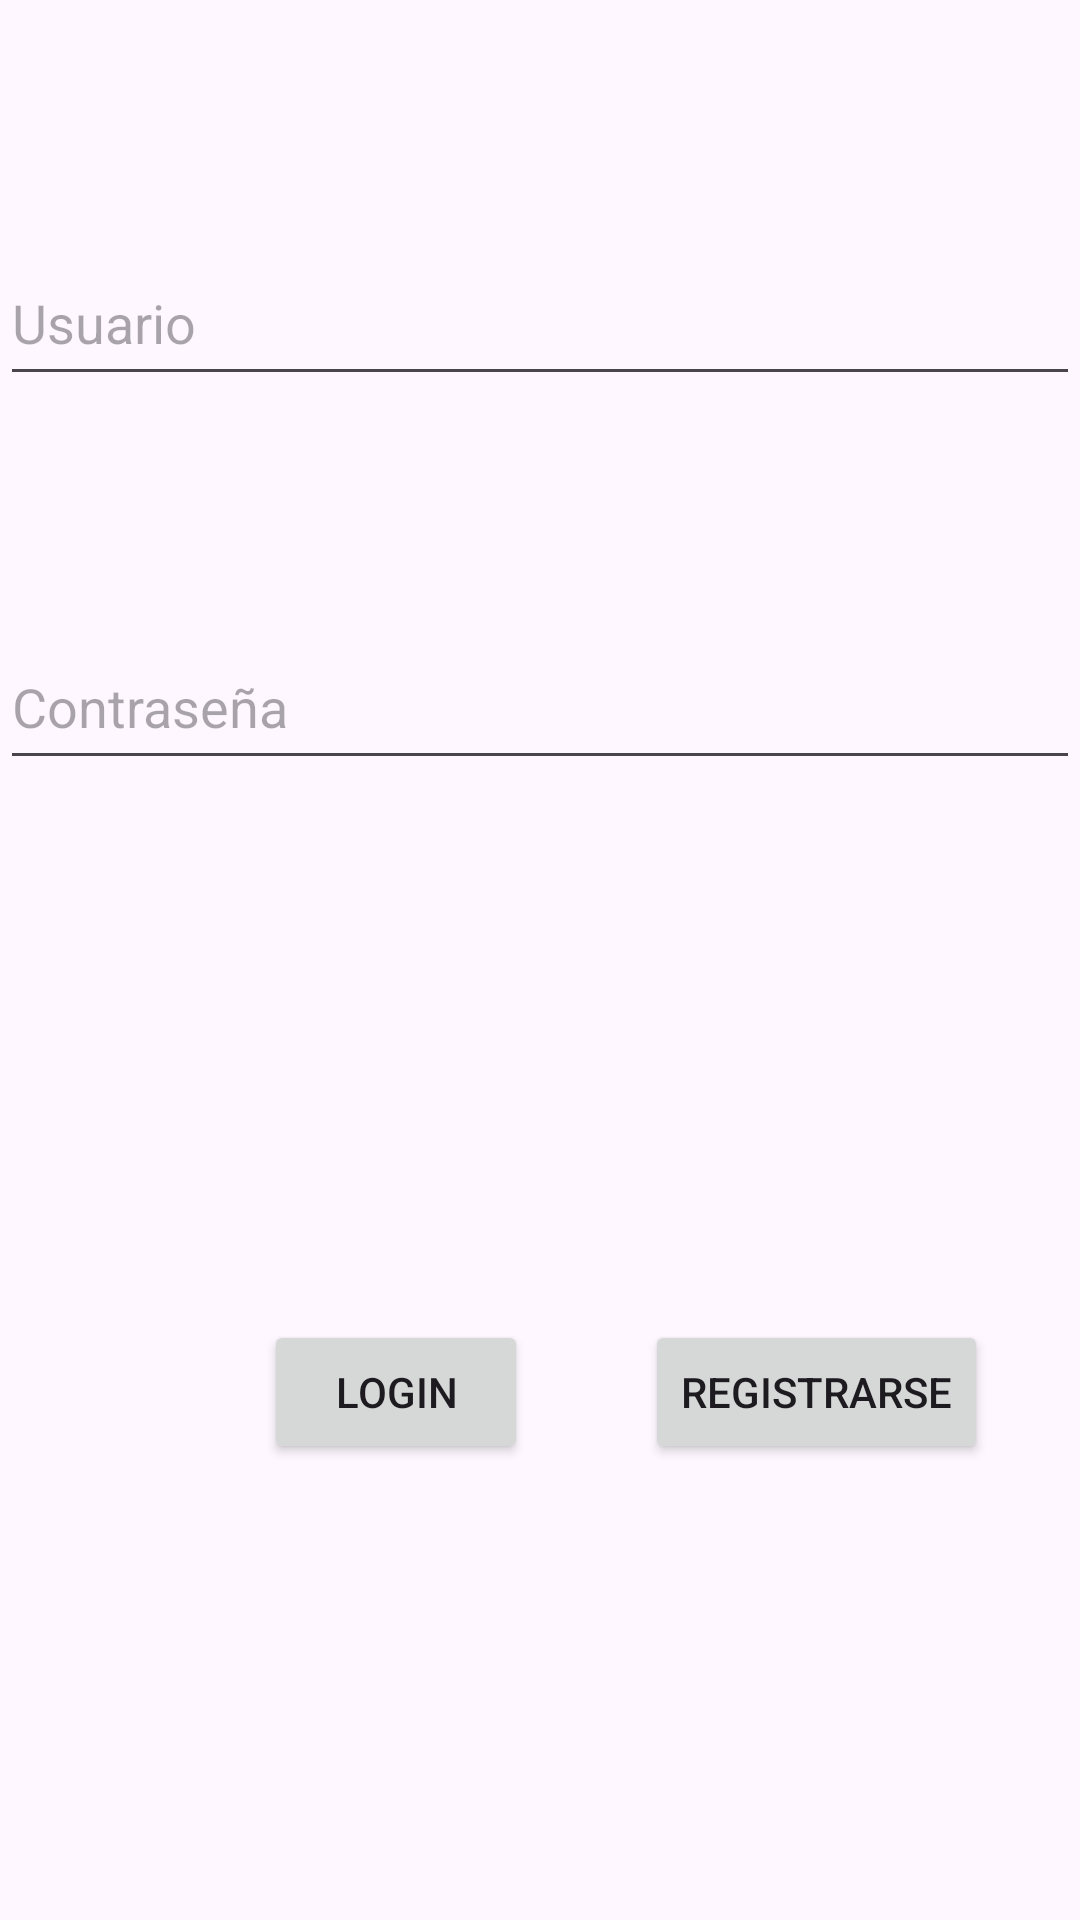

Layout XML and referenced resources for this Android screen:
<!-- AndroidManifest.xml: application theme Theme.TP3LOGIN_CON_FOTO -->
<!-- res/layout/activity_main.xml -->
<?xml version="1.0" encoding="utf-8"?>
<androidx.constraintlayout.widget.ConstraintLayout xmlns:android="http://schemas.android.com/apk/res/android"
    xmlns:app="http://schemas.android.com/apk/res-auto"
    xmlns:tools="http://schemas.android.com/tools"
    android:id="@+id/main"
    android:layout_width="match_parent"
    android:layout_height="match_parent"
    tools:context=".login.MainActivity">

    <EditText
        android:id="@+id/etUsuario"
        android:layout_width="match_parent"
        android:layout_height="52dp"
        android:layout_marginTop="80dp"
        android:ems="10"
        android:inputType="text"
        android:hint="Usuario"
        app:layout_constraintEnd_toEndOf="parent"
        app:layout_constraintHorizontal_bias="0.497"
        app:layout_constraintStart_toStartOf="parent"
        app:layout_constraintTop_toTopOf="parent" />

    <EditText
        android:id="@+id/etContra"
        android:layout_width="match_parent"
        android:layout_height="52dp"
        android:layout_marginTop="76dp"
        android:ems="10"
        android:inputType="textPassword"
        android:hint="Contraseña"
        app:layout_constraintEnd_toEndOf="parent"
        app:layout_constraintHorizontal_bias="0.497"
        app:layout_constraintStart_toStartOf="parent"
        app:layout_constraintTop_toBottomOf="@+id/etUsuario" />

    <Button
        android:id="@+id/btLogin"
        android:layout_width="wrap_content"
        android:layout_height="wrap_content"
        android:layout_marginStart="88dp"
        android:layout_marginTop="180dp"
        android:text="Login"
        app:layout_constraintBottom_toBottomOf="parent"
        app:layout_constraintStart_toStartOf="parent"
        app:layout_constraintTop_toBottomOf="@+id/etContra"
        app:layout_constraintVertical_bias="0.0" />

    <Button
        android:id="@+id/btRegistrarse"
        android:layout_width="wrap_content"
        android:layout_height="wrap_content"
        android:layout_marginTop="180dp"
        android:text="Registrarse"
        app:layout_constraintBottom_toBottomOf="parent"
        app:layout_constraintEnd_toEndOf="parent"
        app:layout_constraintHorizontal_bias="0.56"
        app:layout_constraintStart_toEndOf="@+id/btLogin"
        app:layout_constraintTop_toBottomOf="@+id/etContra"
        app:layout_constraintVertical_bias="0.0" />
</androidx.constraintlayout.widget.ConstraintLayout>
<!-- resources referenced by this layout -->
<resources>
  <style name="Theme.TP3LOGIN_CON_FOTO" parent="Base.Theme.TP3LOGIN_CON_FOTO" />
  <style name="Base.Theme.TP3LOGIN_CON_FOTO" parent="Theme.Material3.DayNight.NoActionBar">
          
          
      </style>
</resources>
